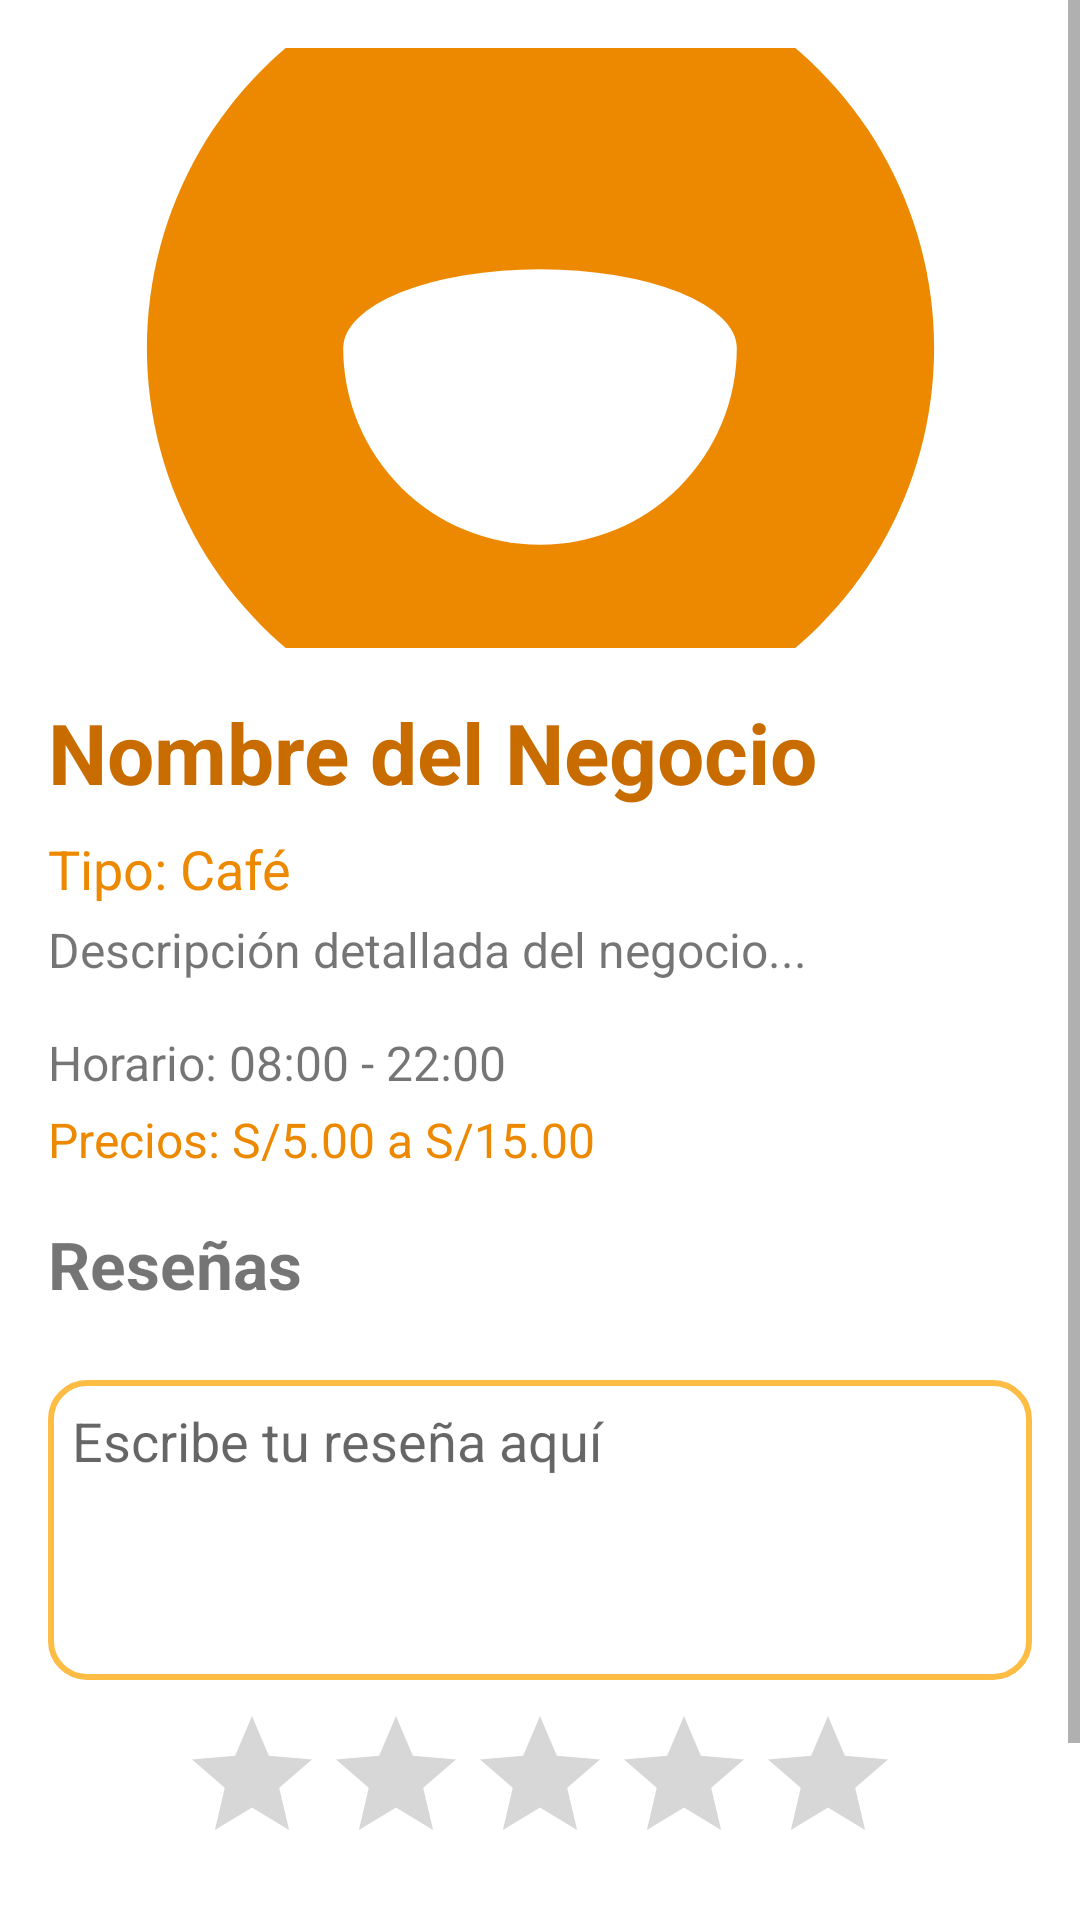

The Android layout XML behind this screen, and the referenced resources:
<!-- AndroidManifest.xml: application theme Theme.UTPAppV1 -->
<!-- res/layout/fragment_negocio_detail.xml -->
<?xml version="1.0" encoding="utf-8"?>
<ScrollView xmlns:android="http://schemas.android.com/apk/res/android"
    xmlns:tools="http://schemas.android.com/tools"
    android:layout_width="match_parent"
    android:layout_height="match_parent"
    tools:context=".ui.client.PlaceDetailFragment"
    android:background="@color/colorLight">

    <LinearLayout
        android:layout_width="match_parent"
        android:layout_height="wrap_content"
        android:orientation="vertical"
        android:padding="16dp">

        <ImageView
            android:id="@+id/iv_detail_image"
            android:layout_width="match_parent"
            android:layout_height="200dp"
            android:scaleType="centerCrop"
            android:src="@drawable/ic_jama_logo"
            android:layout_marginBottom="16dp"
            android:foreground="@drawable/header_gradient_overlay"/>

        <TextView
            android:id="@+id/tv_detail_name"
            android:layout_width="match_parent"
            android:layout_height="wrap_content"
            android:text="Nombre del Negocio"
            android:textSize="28sp"
            android:textStyle="bold"
            android:textColor="@color/colorPrimary"
            android:layout_marginBottom="8dp"/>

        <TextView
            android:id="@+id/tv_detail_type"
            android:layout_width="match_parent"
            android:layout_height="wrap_content"
            android:text="Tipo: Café"
            android:textSize="18sp"
            android:textColor="@color/colorSecondary"
            android:layout_marginBottom="4dp"/>

        <TextView
            android:id="@+id/tv_description"
            android:layout_width="match_parent"
            android:layout_height="wrap_content"
            android:text="Descripción detallada del negocio..."
            android:textSize="16sp"
            android:layout_marginBottom="16dp"/>

        <TextView
            android:id="@+id/tv_detail_horario"
            android:layout_width="match_parent"
            android:layout_height="wrap_content"
            android:text="Horario: 08:00 - 22:00"
            android:textSize="16sp"
            android:layout_marginBottom="4dp"/>

        <TextView
            android:id="@+id/tv_detail_precios"
            android:layout_width="match_parent"
            android:layout_height="wrap_content"
            android:text="Precios: S/5.00 a S/15.00"
            android:textSize="16sp"
            android:textColor="@color/colorSecondary"
            android:layout_marginBottom="16dp"/>

        <TextView
            android:layout_width="match_parent"
            android:layout_height="wrap_content"
            android:text="Reseñas"
            android:textSize="22sp"
            android:textStyle="bold"
            android:layout_marginBottom="8dp"/>

        <androidx.recyclerview.widget.RecyclerView
            android:id="@+id/rv_reviews"
            android:layout_width="match_parent"
            android:layout_height="wrap_content"
            android:layout_marginBottom="16dp"
            android:nestedScrollingEnabled="false"
            tools:listitem="@layout/item_review" />

        <EditText
            android:id="@+id/et_review_comment"
            android:layout_width="match_parent"
            android:layout_height="wrap_content"
            android:hint="Escribe tu reseña aquí"
            android:minHeight="100dp"
            android:gravity="top"
            android:padding="8dp"
            android:background="@drawable/edittext_underline"
            android:layout_marginBottom="8dp"/>

        <RatingBar
            android:id="@+id/rating_bar_review"
            android:layout_width="wrap_content"
            android:layout_height="wrap_content"
            android:numStars="5"
            android:stepSize="0.5"
            android:layout_gravity="center_horizontal"
            android:layout_marginBottom="16dp"/>

        <Button
            android:id="@+id/btn_submit_review"
            android:layout_width="match_parent"
            android:layout_height="wrap_content"
            android:text="Enviar Reseña"
            android:background="@drawable/button_primary"
            android:textColor="@color/colorWhite"/>

    </LinearLayout>
</ScrollView>
<!-- res/layout/item_review.xml (included above) -->
<?xml version="1.0" encoding="utf-8"?>
<androidx.cardview.widget.CardView xmlns:android="http://schemas.android.com/apk/res/android"
    xmlns:app="http://schemas.android.com/apk/res-auto"
    android:layout_width="match_parent"
    android:layout_height="wrap_content"
    android:layout_marginBottom="8dp"
    app:cardCornerRadius="8dp"
    app:cardElevation="2dp"
    app:cardBackgroundColor="@color/colorLight">

    <LinearLayout
        android:layout_width="match_parent"
        android:layout_height="wrap_content"
        android:orientation="vertical"
        android:padding="12dp">

        <TextView
            android:id="@+id/tv_review_user_name"
            android:layout_width="wrap_content"
            android:layout_height="wrap_content"
            android:text="Nombre del Usuario"
            android:textStyle="bold"
            android:textSize="20sp"
            android:textColor="@color/colorPrimary"
            android:layout_marginBottom="4dp"/>

        <RatingBar
            android:id="@+id/rating_bar_display"
            style="?android:attr/ratingBarStyleSmall"
            android:layout_width="wrap_content"
            android:layout_height="wrap_content"
            android:layout_marginBottom="4dp"
            android:isIndicator="true"
            android:numStars="5"
            android:stepSize="0.5"
            android:rating="3.5"
            android:theme="@style/CustomRatingBarTheme"/>

        <TextView
            android:id="@+id/tv_review_comment"
            android:layout_width="match_parent"
            android:layout_height="wrap_content"
            android:text="Este es un comentario de ejemplo sobre el negocio. Muy buen servicio y comida."
            android:textSize="16sp"/>

    </LinearLayout>
</androidx.cardview.widget.CardView>
<!-- resources referenced by this layout -->
<resources>
  <color name="colorLight">#FFFFFF</color>
  <color name="colorPrimary">#c96c00</color>
  <color name="colorSecondary">#ed8900</color>
  <color name="colorWhite">#FFFFFF</color>
  <!-- drawable button_primary (drawable) -->
  <shape xmlns:android="http://schemas.android.com/apk/res/android"
      android:shape="rectangle">
      <solid android:color="@color/colorSecondary"/>
      <corners android:radius="16dp"/>
  </shape>
  <!-- drawable edittext_underline (drawable) -->
  <shape xmlns:android="http://schemas.android.com/apk/res/android" android:shape="rectangle">
      <solid android:color="@color/colorWhite"/>
      <stroke android:width="2dp" android:color="@color/colorAccent"/>
      <corners android:radius="12dp"/>
  </shape>
  <!-- drawable header_gradient_overlay (drawable) -->
  <layer-list xmlns:android="http://schemas.android.com/apk/res/android">
      <item>
          <shape android:shape="rectangle">
              <gradient
                  android:startColor="@color/colorPrimary"
                  android:endColor="@android:color/transparent"
                  android:angle="90"/>
          </shape>
      </item>
  </layer-list>
  <!-- drawable ic_jama_logo (drawable) -->
  <vector xmlns:android="http://schemas.android.com/apk/res/android"
      android:width="100dp"
      android:height="100dp"
      android:viewportWidth="100"
      android:viewportHeight="100">
      <path
          android:fillColor="#ed8900"
          android:pathData="M50,10a40,40 0 1,0 0.1,0z"/>
      <path
          android:fillColor="#FFFFFF"
          android:pathData="M70,50a20,20 0 1,1 -40,0a20,8 0 1,1 40,0z"/>
  </vector>
  <style name="CustomRatingBarTheme" parent="ThemeOverlay.AppCompat.Light">
      <item name="colorControlActivated">#ed8900</item> 
  </style>
  <style name="Theme.UTPAppV1" parent="Theme.MaterialComponents.DayNight.DarkActionBar">
          
          <item name="colorPrimary">@color/purple_500</item>
          <item name="colorPrimaryVariant">@color/purple_700</item>
          <item name="colorOnPrimary">@color/white</item>
          
          <item name="colorSecondary">@color/teal_200</item>
          <item name="colorSecondaryVariant">@color/teal_700</item>
          <item name="colorOnSecondary">@color/black</item>
          
          <item name="android:statusBarColor">?attr/colorPrimaryVariant</item>
          
      </style>
  <color name="colorAccent">#fdbc44</color>
  <!-- not gathered from this repository: default colours our renderer supplied (Android Studio template values) -->
  <color name="purple_500">#FF6200EE</color>
  <color name="purple_700">#FF3700B3</color>
  <color name="teal_200">#FF03DAC5</color>
  <color name="teal_700">#FF018786</color>
  <color name="black">#FF000000</color>
  <color name="white">#FFFFFFFF</color>
</resources>
